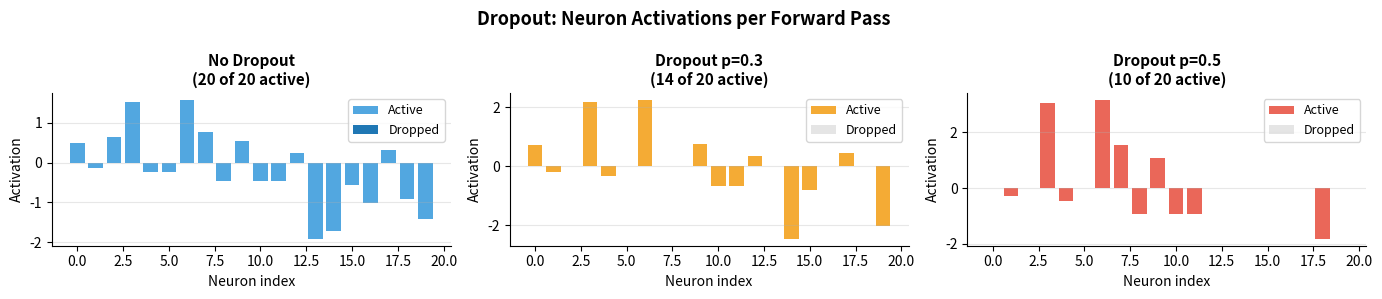
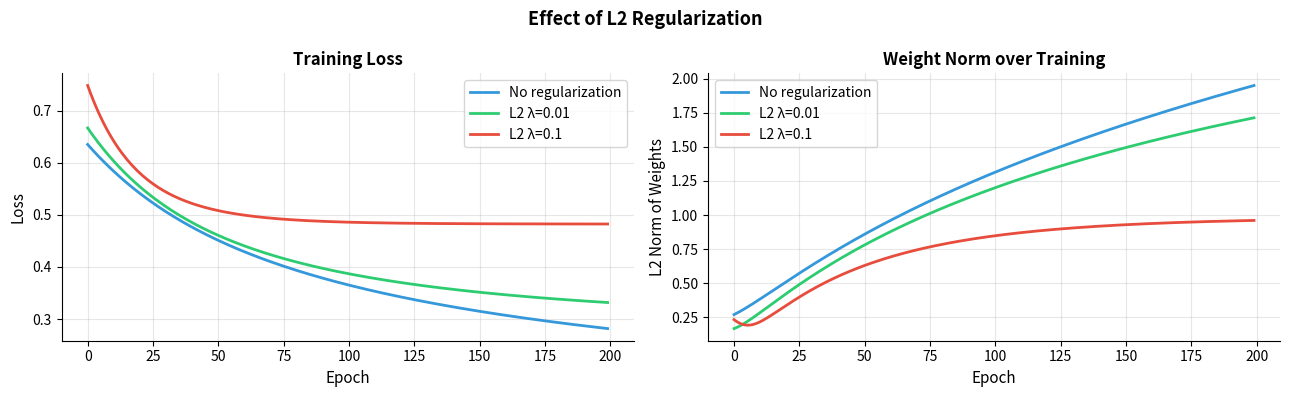
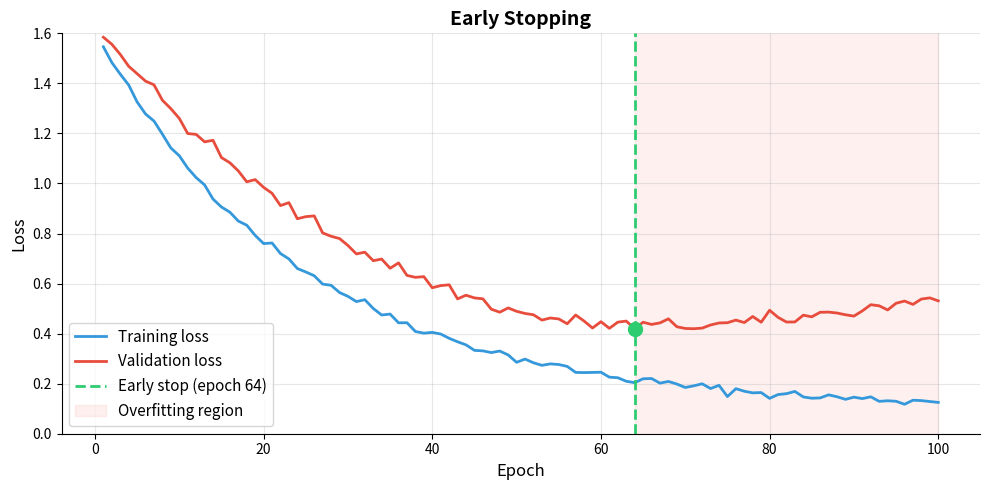
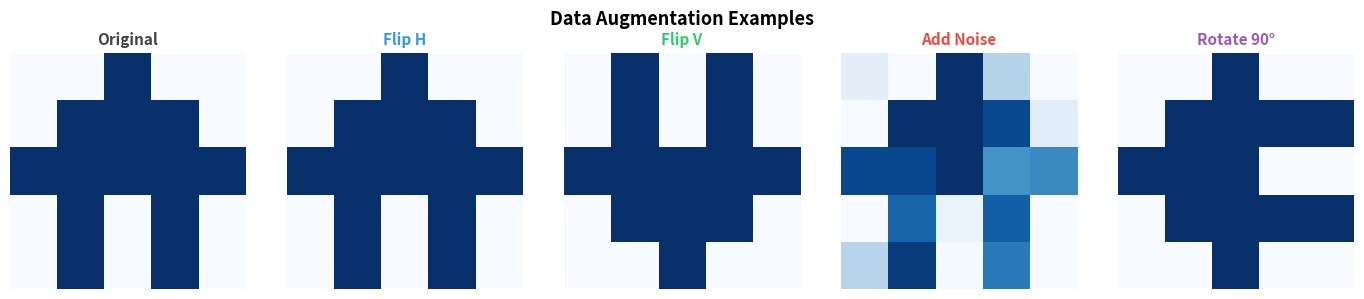
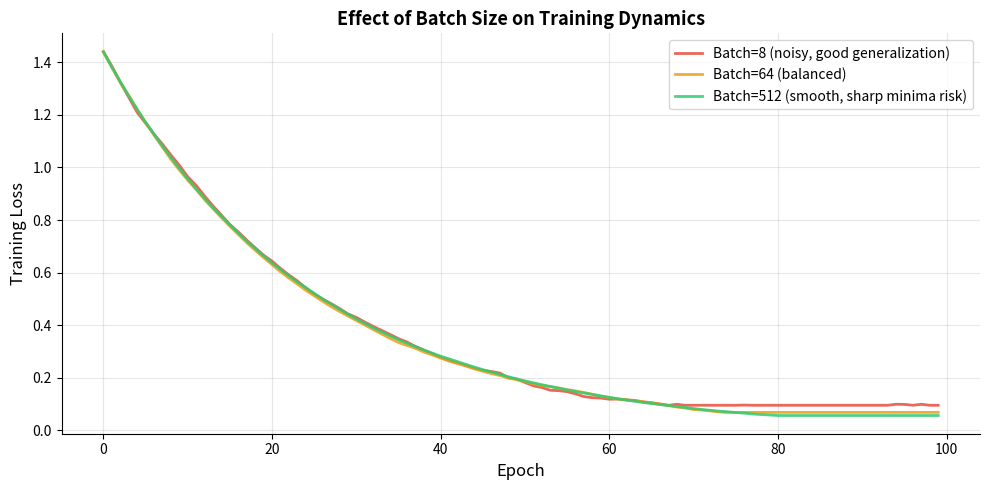

These charts were generated, in order, by the following Python code:
import numpy as np
import matplotlib.pyplot as plt

np.random.seed(42)

def dropout(x, p=0.5, training=True):
    if not training:
        return x
    mask = (np.random.rand(*x.shape) > p) / (1 - p)  # inverted dropout (scale during training)
    return x * mask

# Visualize dropout effect on a layer of 20 neurons
activations = np.random.randn(1, 20)

fig, axes = plt.subplots(1, 3, figsize=(14, 3))
configs = [
    (0.0, 'No Dropout', '#3498DB'),
    (0.3, 'Dropout p=0.3', '#F39C12'),
    (0.5, 'Dropout p=0.5', '#E74C3C'),
]

for ax, (p, title, color) in zip(axes, configs):
    if p == 0:
        out = activations
    else:
        out = dropout(activations, p=p, training=True)

    active  = (out != 0).ravel()
    dropped = (out == 0).ravel()

    ax.bar(np.where(active)[0],  out.ravel()[active],  color=color,   alpha=0.85, label='Active')
    ax.bar(np.where(dropped)[0], np.zeros(dropped.sum()), color='#CCCCCC', alpha=0.5, label='Dropped')
    ax.set_title(f'{title}\n({int((1-p)*20)} of 20 active)', fontsize=11, fontweight='bold')
    ax.set_xlabel('Neuron index', fontsize=10)
    ax.set_ylabel('Activation', fontsize=10)
    ax.legend(fontsize=9)
    ax.grid(True, alpha=0.3, axis='y')
    ax.spines['top'].set_visible(False)
    ax.spines['right'].set_visible(False)

plt.suptitle('Dropout: Neuron Activations per Forward Pass', fontsize=13, fontweight='bold')
plt.tight_layout()
plt.savefig('dropout.png', dpi=120, bbox_inches='tight')
plt.show()


import numpy as np
import matplotlib.pyplot as plt

np.random.seed(42)

# Simulate training with different regularization strengths
def simulate_training(lambda_l2=0.0, epochs=200):
    X = np.random.randn(100, 5)
    y = (X[:, 0] + X[:, 1] > 0).astype(float)
    W = np.random.randn(5, 1) * 0.1
    b = np.zeros(1)
    lr = 0.05
    train_losses, weight_norms = [], []

    for _ in range(epochs):
        z = X @ W + b
        p = 1 / (1 + np.exp(-z))
        loss = -np.mean(y.reshape(-1,1)*np.log(p+1e-8) + (1-y.reshape(-1,1))*np.log(1-p+1e-8))
        loss += lambda_l2 * np.sum(W**2)
        train_losses.append(loss)
        weight_norms.append(np.linalg.norm(W))
        dz = p - y.reshape(-1, 1)
        W -= lr * (X.T @ dz / 100 + 2 * lambda_l2 * W)
        b -= lr * dz.mean()

    return train_losses, weight_norms

epochs = 200
configs = [(0.0, '#3498DB', 'No regularization'),
           (0.01, '#2ECC71', 'L2 λ=0.01'),
           (0.1,  '#E74C3C', 'L2 λ=0.1')]

fig, axes = plt.subplots(1, 2, figsize=(13, 4))
for lam, color, label in configs:
    losses, norms = simulate_training(lambda_l2=lam, epochs=epochs)
    axes[0].plot(losses, color=color, linewidth=2, label=label)
    axes[1].plot(norms,  color=color, linewidth=2, label=label)

for ax, title, ylabel in zip(axes,
    ['Training Loss', 'Weight Norm over Training'],
    ['Loss', 'L2 Norm of Weights']):
    ax.set_title(title, fontsize=12, fontweight='bold')
    ax.set_xlabel('Epoch', fontsize=11)
    ax.set_ylabel(ylabel, fontsize=11)
    ax.legend(fontsize=10)
    ax.grid(True, alpha=0.3)
    ax.spines['top'].set_visible(False)
    ax.spines['right'].set_visible(False)

plt.suptitle('Effect of L2 Regularization', fontsize=13, fontweight='bold')
plt.tight_layout()
plt.savefig('l2_regularization.png', dpi=120, bbox_inches='tight')
plt.show()


import numpy as np
import matplotlib.pyplot as plt

np.random.seed(42)

# Simulate training and validation loss curves
epochs = np.arange(1, 101)
train_loss = 1.5 * np.exp(-0.04 * epochs) + 0.1 + np.random.randn(100) * 0.01
val_loss   = 1.5 * np.exp(-0.03 * epochs) + 0.15 + 0.002 * (epochs - 50).clip(0)**1.3
val_loss  += np.random.randn(100) * 0.015

best_epoch = np.argmin(val_loss) + 1
best_val   = val_loss[best_epoch - 1]

fig, ax = plt.subplots(figsize=(10, 5))
ax.plot(epochs, train_loss, color='#3498DB', linewidth=2, label='Training loss')
ax.plot(epochs, val_loss,   color='#E74C3C', linewidth=2, label='Validation loss')
ax.axvline(best_epoch, color='#2ECC71', linewidth=2, linestyle='--',
           label=f'Early stop (epoch {best_epoch})')
ax.scatter([best_epoch], [best_val], color='#2ECC71', s=100, zorder=5)
ax.fill_betweenx([0, 2], best_epoch, 100, alpha=0.08, color='#E74C3C',
                  label='Overfitting region')
ax.set_xlabel('Epoch', fontsize=12)
ax.set_ylabel('Loss', fontsize=12)
ax.set_title('Early Stopping', fontsize=14, fontweight='bold')
ax.set_ylim(0, 1.6)
ax.legend(fontsize=11)
ax.grid(True, alpha=0.3)
ax.spines['top'].set_visible(False)
ax.spines['right'].set_visible(False)
plt.tight_layout()
plt.savefig('early_stopping.png', dpi=120, bbox_inches='tight')
plt.show()
print(f"Best epoch: {best_epoch} | Best val loss: {best_val:.4f}")


import numpy as np
import matplotlib.pyplot as plt

np.random.seed(42)

# Simulate a simple image (5x5) and basic augmentations
img = np.array([
    [0,0,1,0,0],
    [0,1,1,1,0],
    [1,1,1,1,1],
    [0,1,0,1,0],
    [0,1,0,1,0],
], dtype=float)

def flip_horizontal(x):    return np.fliplr(x)
def flip_vertical(x):      return np.flipud(x)
def add_noise(x, std=0.2): return np.clip(x + np.random.randn(*x.shape)*std, 0, 1)
def rotate_90(x):           return np.rot90(x)

augmentations = [
    (img,                  'Original',    '#444444'),
    (flip_horizontal(img), 'Flip H',      '#3498DB'),
    (flip_vertical(img),   'Flip V',      '#2ECC71'),
    (add_noise(img),       'Add Noise',   '#E74C3C'),
    (rotate_90(img),       'Rotate 90°',  '#9B59B6'),
]

fig, axes = plt.subplots(1, 5, figsize=(14, 3))
for ax, (aug_img, title, color) in zip(axes, augmentations):
    ax.imshow(aug_img, cmap='Blues', vmin=0, vmax=1)
    ax.set_title(title, fontsize=11, fontweight='bold', color=color)
    ax.axis('off')

plt.suptitle('Data Augmentation Examples', fontsize=13, fontweight='bold')
plt.tight_layout()
plt.savefig('data_augmentation.png', dpi=120, bbox_inches='tight')
plt.show()


import numpy as np
import matplotlib.pyplot as plt

np.random.seed(42)

# Simulate loss curves for different batch sizes
def simulate_loss(batch_size, noise_scale, epochs=100):
    loss = 1.5
    losses = []
    np.random.seed(batch_size)
    for _ in range(epochs):
        noise = np.random.randn() * noise_scale
        loss = loss * 0.96 + noise * 0.02
        loss = max(loss, 0.05 + noise_scale * 0.3)
        losses.append(loss)
    return losses

configs = [
    (8,   0.15, '#E74C3C', 'Batch=8 (noisy, good generalization)'),
    (64,  0.06, '#F39C12', 'Batch=64 (balanced)'),
    (512, 0.02, '#2ECC71', 'Batch=512 (smooth, sharp minima risk)'),
]

fig, ax = plt.subplots(figsize=(10, 5))
for bs, noise, color, label in configs:
    losses = simulate_loss(bs, noise)
    ax.plot(losses, color=color, linewidth=2, label=label, alpha=0.85)

ax.set_xlabel('Epoch', fontsize=12)
ax.set_ylabel('Training Loss', fontsize=12)
ax.set_title('Effect of Batch Size on Training Dynamics', fontsize=13, fontweight='bold')
ax.legend(fontsize=10)
ax.grid(True, alpha=0.3)
ax.spines['top'].set_visible(False)
ax.spines['right'].set_visible(False)
plt.tight_layout()
plt.savefig('batch_size_effects.png', dpi=120, bbox_inches='tight')
plt.show()
